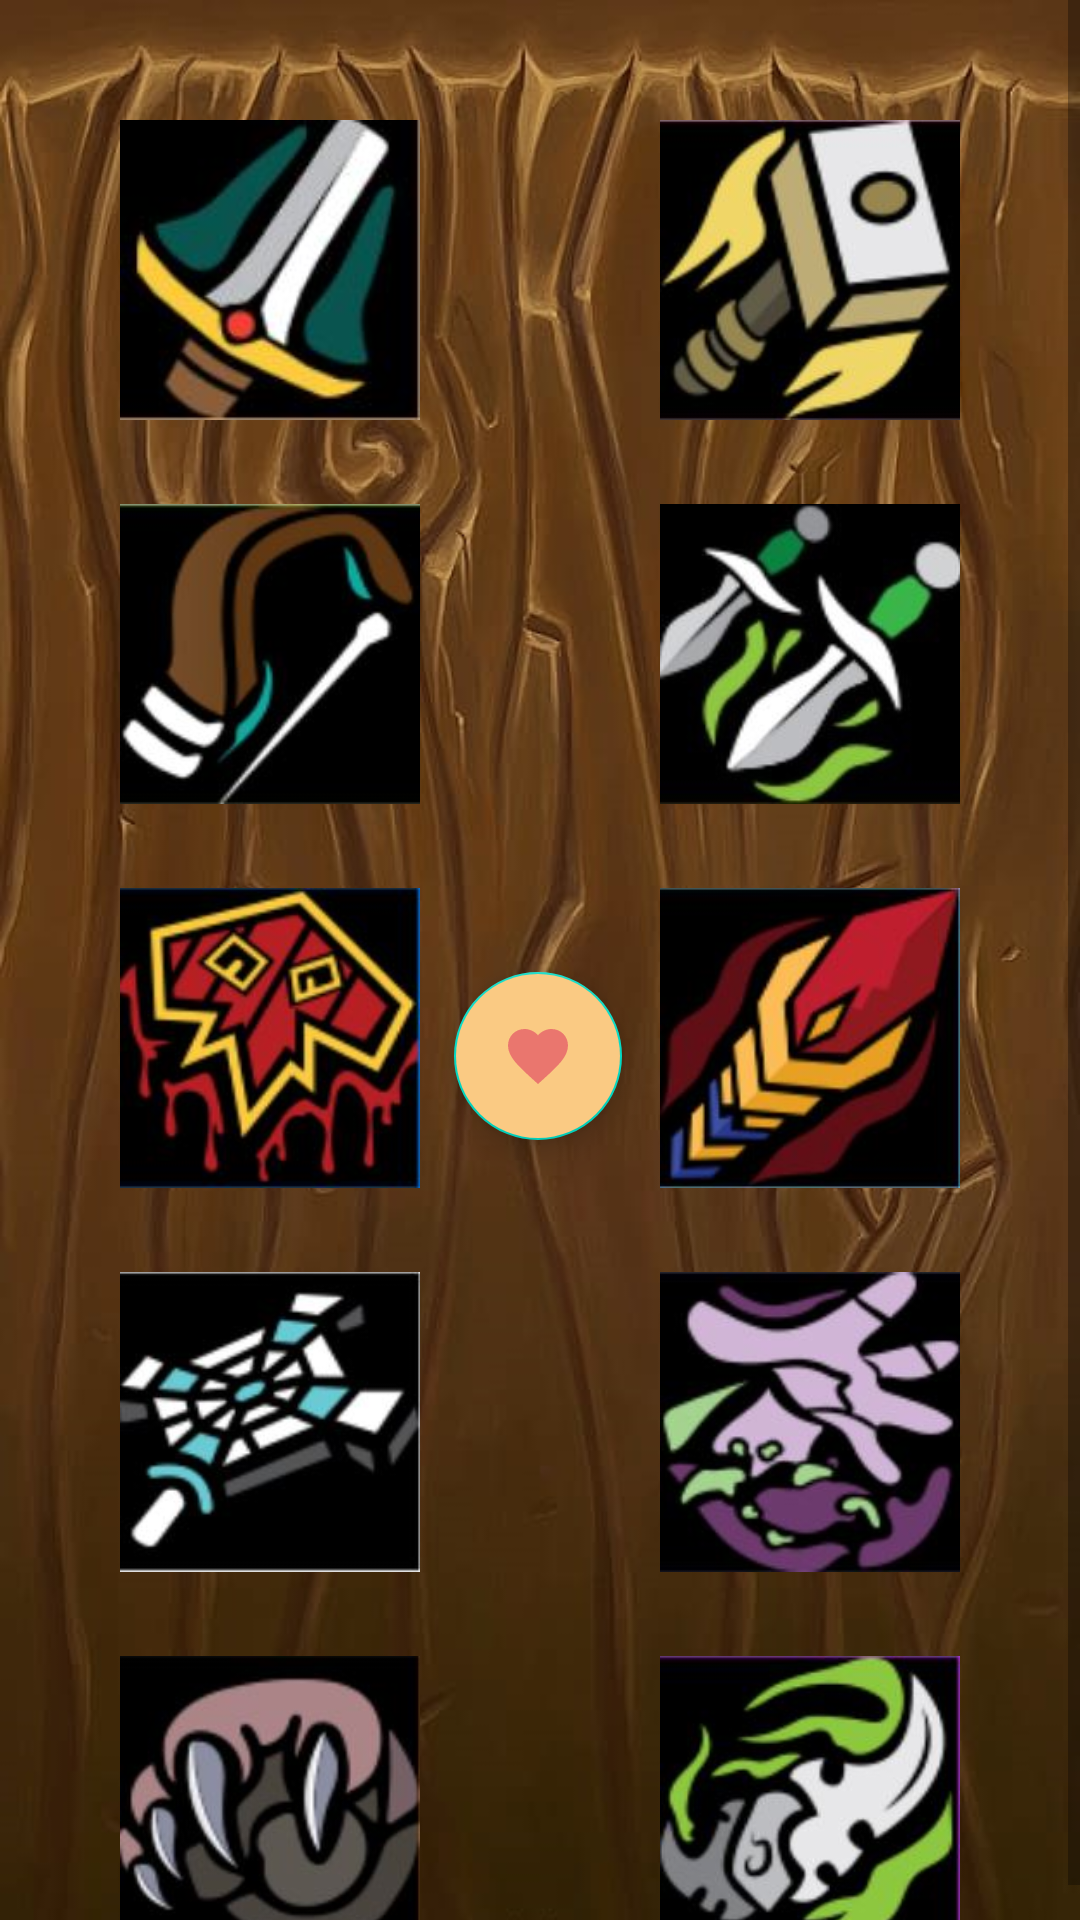

This screen was rendered from an Android layout file. Write that file and the resources it references.
<!-- AndroidManifest.xml: application theme Theme.HStone -->
<!-- res/layout/fragment_class_select.xml -->
<?xml version="1.0" encoding="utf-8"?>

<ScrollView
    xmlns:android="http://schemas.android.com/apk/res/android"
    xmlns:app="http://schemas.android.com/apk/res-auto"
    xmlns:tools="http://schemas.android.com/tools"
    android:layout_width="match_parent"
    android:layout_height="match_parent"
    android:background="@drawable/android_background">

    <androidx.constraintlayout.widget.ConstraintLayout
        android:layout_width="match_parent"
        android:layout_height="match_parent"
        tools:context=".startFragments.classSelect">

        <ImageButton
            android:id="@+id/imageButtonWarrior"
            android:layout_width="100dp"
            android:layout_height="100dp"
            android:layout_marginStart="40dp"
            android:layout_marginTop="40dp"
            android:background="@drawable/warrior_hstone"
            app:layout_constraintStart_toStartOf="parent"
            app:layout_constraintTop_toTopOf="parent" />

        <ImageButton
            android:id="@+id/imageButtonPaladin"
            android:layout_width="100dp"
            android:layout_height="100dp"
            android:layout_marginTop="40dp"
            android:layout_marginEnd="40dp"
            android:background="@drawable/palladin_hstone"
            app:layout_constraintEnd_toEndOf="parent"
            app:layout_constraintTop_toTopOf="parent" />

        <ImageButton
            android:id="@+id/imageButtonHunter"
            android:layout_width="100dp"
            android:layout_height="100dp"
            android:layout_marginStart="40dp"
            android:layout_marginTop="28dp"
            android:background="@drawable/hunter_hstone"
            app:layout_constraintStart_toStartOf="parent"
            app:layout_constraintTop_toBottomOf="@+id/imageButtonWarrior" />

        <ImageButton
            android:id="@+id/imageButtonRogue"
            android:layout_width="100dp"
            android:layout_height="100dp"
            android:layout_marginTop="28dp"
            android:layout_marginEnd="40dp"
            android:background="@drawable/rogue_hearth"
            app:layout_constraintEnd_toEndOf="parent"
            app:layout_constraintTop_toBottomOf="@+id/imageButtonPaladin" />

        <ImageButton
            android:id="@+id/imageButtonPriest"
            android:layout_width="100dp"
            android:layout_height="100dp"
            android:layout_marginStart="40dp"
            android:layout_marginTop="28dp"
            android:background="@drawable/preist_hstone"
            app:layout_constraintStart_toStartOf="parent"
            app:layout_constraintTop_toBottomOf="@+id/imageButtonShaman" />

        <ImageButton
            android:id="@+id/imageButtonShaman"
            android:layout_width="100dp"
            android:layout_height="100dp"
            android:layout_marginStart="40dp"
            android:layout_marginTop="28dp"
            android:background="@drawable/shamman_hstone"
            app:layout_constraintStart_toStartOf="parent"
            app:layout_constraintTop_toBottomOf="@+id/imageButtonHunter" />

        <ImageButton
            android:id="@+id/imageButtonMage"
            android:layout_width="100dp"
            android:layout_height="100dp"
            android:layout_marginTop="28dp"
            android:layout_marginEnd="40dp"
            android:background="@drawable/mage_hstone"
            app:layout_constraintEnd_toEndOf="parent"
            app:layout_constraintTop_toBottomOf="@+id/imageButtonRogue" />

        <ImageButton
            android:id="@+id/imageButtonWarlock"
            android:layout_width="100dp"
            android:layout_height="100dp"
            android:layout_marginTop="28dp"
            android:layout_marginEnd="40dp"
            android:background="@drawable/warlock_hstone"
            app:layout_constraintEnd_toEndOf="parent"
            app:layout_constraintTop_toBottomOf="@+id/imageButtonMage" />

        <ImageButton
            android:id="@+id/imageButtonDruid"
            android:layout_width="100dp"
            android:layout_height="100dp"
            android:layout_marginStart="40dp"
            android:layout_marginTop="28dp"
            android:background="@drawable/druid_hstone"
            app:layout_constraintStart_toStartOf="parent"
            app:layout_constraintTop_toBottomOf="@+id/imageButtonPriest" />

        <ImageButton
            android:id="@+id/imageButtonDemonHunter"
            android:layout_width="100dp"
            android:layout_height="100dp"
            android:layout_marginTop="28dp"
            android:layout_marginEnd="40dp"
            android:background="@drawable/demon_hunter_hstone"
            app:layout_constraintEnd_toEndOf="parent"
            app:layout_constraintTop_toBottomOf="@+id/imageButtonWarlock" />

        <com.google.android.material.floatingactionbutton.FloatingActionButton
            android:id="@+id/floatingActionButton"
            android:layout_width="wrap_content"
            android:layout_height="wrap_content"
            android:layout_marginBottom="272dp"
            android:clickable="true"
            android:backgroundTint="@color/high_brown"
            android:src="@drawable/ic_fav_brown"
            app:tint="@color/red"
            app:layout_constraintBottom_toBottomOf="parent"
            app:layout_constraintEnd_toEndOf="parent"
            app:layout_constraintHorizontal_bias="0.498"
            app:layout_constraintStart_toStartOf="parent" />


    </androidx.constraintlayout.widget.ConstraintLayout>
</ScrollView>
<!-- resources referenced by this layout -->
<resources>
  <color name="high_brown">#FACA83</color>
  <color name="red">#E86B6B</color>
  <!-- drawable android_background: jpg bitmap (drawable, 78080 bytes) -->
  <!-- drawable demon_hunter_hstone: jpg bitmap (drawable, 14843 bytes) -->
  <!-- drawable druid_hstone: jpg bitmap (drawable, 13258 bytes) -->
  <!-- drawable hunter_hstone: jpg bitmap (drawable, 12151 bytes) -->
  <!-- drawable ic_fav_brown (drawable) -->
  <vector android:alpha="0.89" android:height="24dp"
      android:tint="#FACA83" android:viewportHeight="24"
      android:viewportWidth="24" android:width="24dp" xmlns:android="http://schemas.android.com/apk/res/android">
      <path android:fillColor="@android:color/white" android:pathData="M12,21.35l-1.45,-1.32C5.4,15.36 2,12.28 2,8.5 2,5.42 4.42,3 7.5,3c1.74,0 3.41,0.81 4.5,2.09C13.09,3.81 14.76,3 16.5,3 19.58,3 22,5.42 22,8.5c0,3.78 -3.4,6.86 -8.55,11.54L12,21.35z"/>
  </vector>
  <!-- drawable mage_hstone: jpg bitmap (drawable, 13418 bytes) -->
  <!-- drawable palladin_hstone: jpg bitmap (drawable, 13812 bytes) -->
  <!-- drawable preist_hstone: jpg bitmap (drawable, 13803 bytes) -->
  <!-- drawable rogue_hearth: jpg bitmap (drawable, 16749 bytes) -->
  <!-- drawable shamman_hstone: jpg bitmap (drawable, 15566 bytes) -->
  <!-- drawable warlock_hstone: jpg bitmap (drawable, 14133 bytes) -->
  <!-- drawable warrior_hstone: jpg bitmap (drawable, 11678 bytes) -->
  <style name="Theme.HStone" parent="Theme.MaterialComponents.DayNight.DarkActionBar">
          
          <item name="colorPrimary">@color/purple_500</item>
          <item name="colorPrimaryVariant">@color/purple_700</item>
          <item name="colorOnPrimary">@color/white</item>
          
          <item name="colorSecondary">@color/teal_200</item>
          <item name="colorSecondaryVariant">@color/teal_700</item>
          <item name="colorOnSecondary">@color/black</item>
          
          <item name="android:statusBarColor" tools:targetApi="l">?attr/colorPrimaryVariant</item>
          
      </style>
  <color name="purple_500">#7A441B</color>
  <color name="purple_700">#2D2F31</color>
  <color name="white">#FFFFFFFF</color>
  <color name="teal_200">#FF03DAC5</color>
  <color name="teal_700">#FF018786</color>
  <color name="black">#FF000000</color>
</resources>
